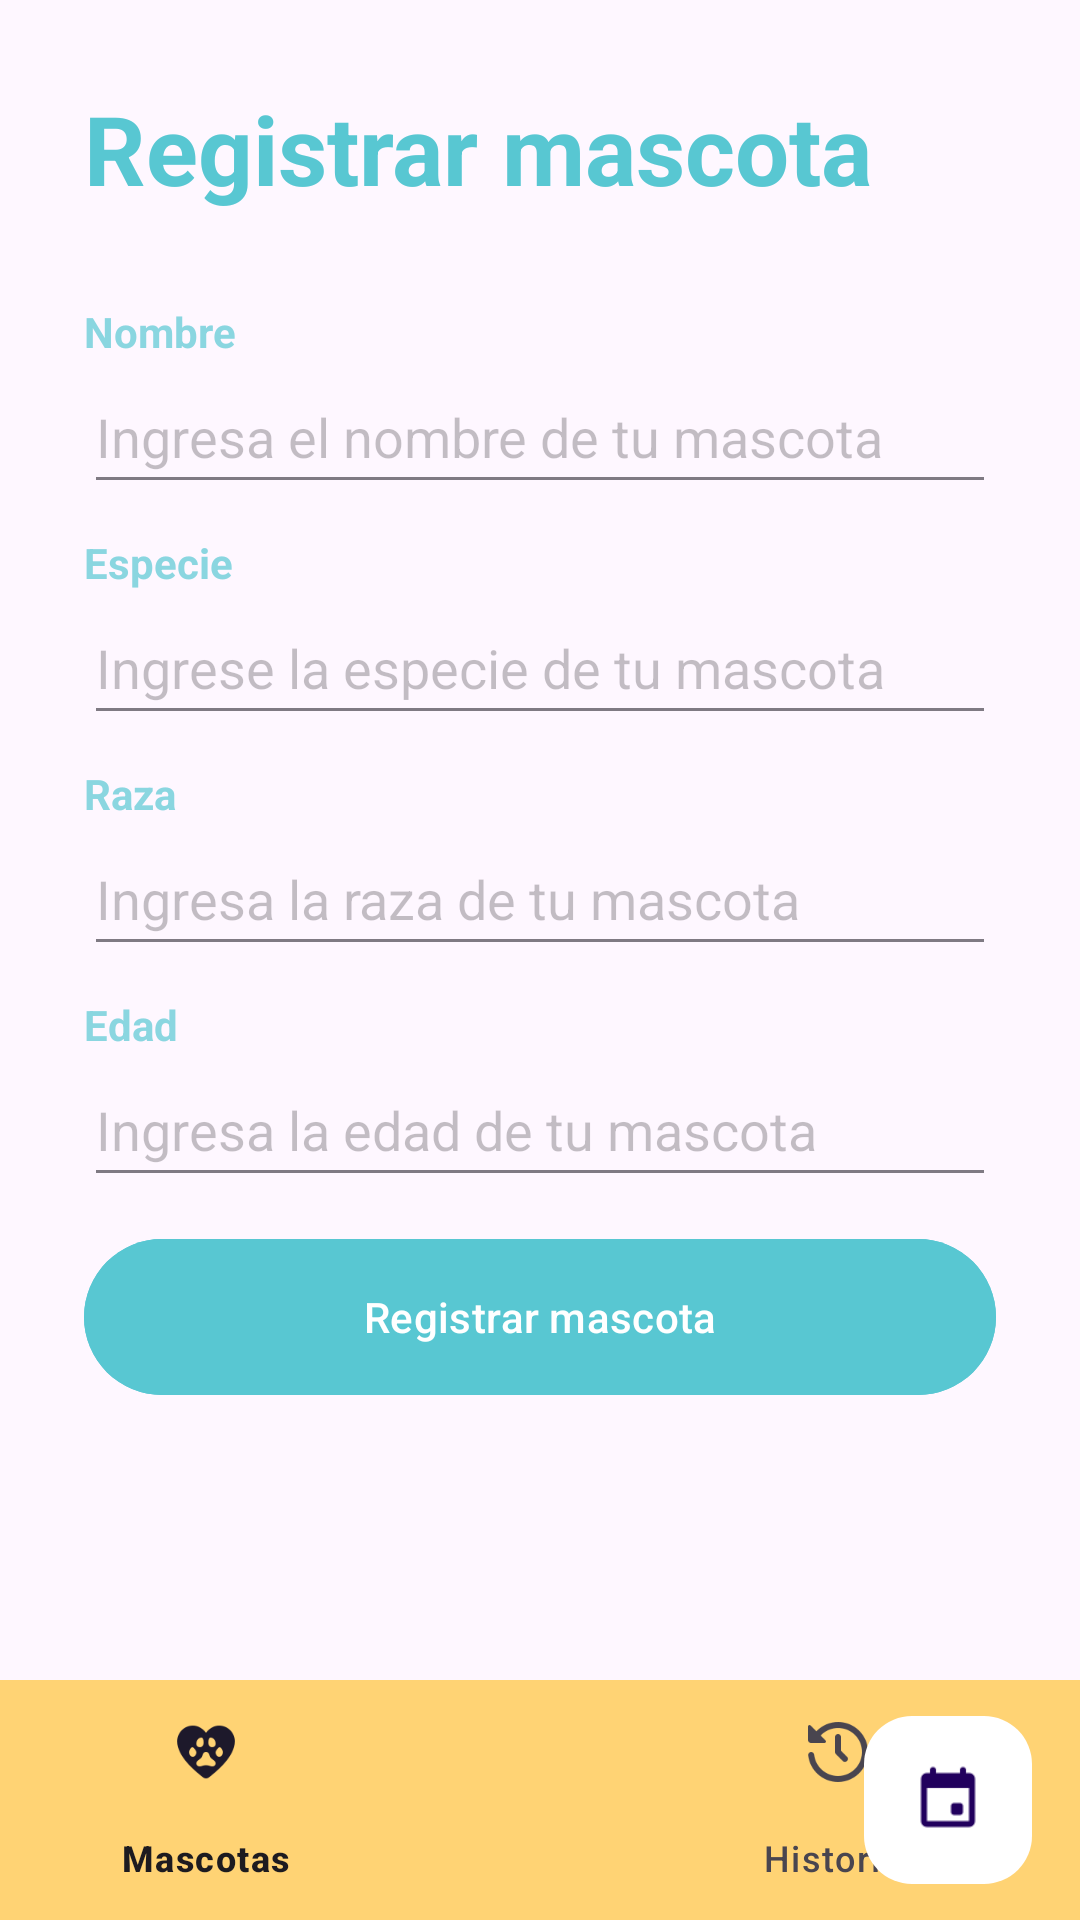

Write the Android layout XML for this screen, with the resource values it uses.
<!-- AndroidManifest.xml: application theme Theme.AppCitas -->
<!-- res/layout/activity_pantalla_agregar_mascotas.xml -->
<?xml version="1.0" encoding="utf-8"?>
<androidx.coordinatorlayout.widget.CoordinatorLayout xmlns:android="http://schemas.android.com/apk/res/android"
    xmlns:app="http://schemas.android.com/apk/res-auto"
    xmlns:tools="http://schemas.android.com/tools"
    android:id="@+id/main"
    android:layout_width="match_parent"
    android:layout_height="match_parent"
    tools:context=".activities.pantallaAgregarMascotas">

    <LinearLayout
        android:layout_width="match_parent"
        android:layout_height="wrap_content"
        android:orientation="vertical"
        android:padding="28dp">

        <TextView
            android:layout_width="wrap_content"
            android:layout_height="wrap_content"
            android:text="Registrar mascota"
            android:textColor="@color/my_primary"
            android:textSize="32sp"
            android:textStyle="bold" />

        <View
            android:layout_width="wrap_content"
            android:layout_height="30dp" />

        <TextView
            android:layout_width="wrap_content"
            android:layout_height="wrap_content"
            android:alpha="0.7"
            android:text="Nombre"
            android:textColor="@color/my_primary"
            android:textStyle="bold" />

        <EditText
            android:layout_width="match_parent"
            android:layout_height="wrap_content"
            android:minHeight="48dp"
            android:hint="Ingresa el nombre de tu mascota"
            android:alpha="0.7"
            android:inputType="textEmailAddress"
            />

        <View
            android:layout_width="wrap_content"
            android:layout_height="10dp" />

        <TextView
            android:layout_width="wrap_content"
            android:layout_height="wrap_content"
            android:alpha="0.7"
            android:text="Especie"
            android:textColor="@color/my_primary"
            android:textStyle="bold" />

        <EditText
            android:layout_width="match_parent"
            android:layout_height="wrap_content"
            android:minHeight="48dp"
            android:hint="Ingrese la especie de tu mascota"
            android:alpha="0.7"
            android:inputType="textEmailAddress"
            />

        <View
            android:layout_width="wrap_content"
            android:layout_height="10dp" />

        <TextView
            android:layout_width="wrap_content"
            android:layout_height="wrap_content"
            android:alpha="0.7"
            android:text="Raza"
            android:textColor="@color/my_primary"
            android:textStyle="bold" />

        <EditText
            android:layout_width="match_parent"
            android:layout_height="wrap_content"
            android:minHeight="48dp"
            android:hint="Ingresa la raza de tu mascota"
            android:alpha="0.7"
            android:inputType="textEmailAddress"
            />

        <View
            android:layout_width="wrap_content"
            android:layout_height="10dp" />

        <TextView
            android:layout_width="wrap_content"
            android:layout_height="wrap_content"
            android:alpha="0.7"
            android:text="Edad"
            android:textColor="@color/my_primary"
            android:textStyle="bold" />

        <EditText
            android:layout_width="match_parent"
            android:layout_height="wrap_content"
            android:minHeight="48dp"
            android:hint="Ingresa la edad de tu mascota"
            android:alpha="0.7"
            android:inputType="textEmailAddress"
            />

        <View
            android:layout_width="wrap_content"
            android:layout_height="10dp" />

        <com.google.android.material.button.MaterialButton
            android:layout_width="match_parent"
            android:layout_height="60dp"
            android:text="Registrar mascota"
            app:cornerRadius="32dp"
            android:backgroundTint="@color/my_primary"/>

    </LinearLayout>

    <com.google.android.material.bottomappbar.BottomAppBar
        android:layout_width="match_parent"
        android:layout_height="wrap_content"
        android:backgroundTint="@color/my_secondary"
        android:id="@+id/bottomAppBar"
        android:layout_gravity="bottom"
        app:fabCradleMargin="10dp"
        app:fabCradleRoundedCornerRadius="50dp">

        <com.google.android.material.bottomnavigation.BottomNavigationView
            android:layout_width="wrap_content"
            android:layout_height="wrap_content"
            android:id="@+id/bottomNavigationView"
            android:layout_marginEnd="20dp"
            app:labelVisibilityMode="labeled"
            android:background="@android:color/transparent"
            app:menu="@menu/bottom_menu"/>


    </com.google.android.material.bottomappbar.BottomAppBar>

    <com.google.android.material.floatingactionbutton.FloatingActionButton
        android:layout_width="wrap_content"
        android:layout_height="153dp"
        android:backgroundTint="@color/white"
        android:src="@drawable/calendar"
        android:id="@+id/AgendarCitas"
        app:layout_anchor="@id/bottomAppBar"/>

</androidx.coordinatorlayout.widget.CoordinatorLayout>
<!-- resources referenced by this layout -->
<resources>
  <color name="my_primary">#58C7D2</color>
  <color name="my_secondary">#FFD374</color>
  <color name="white">#FFFFFFFF</color>
  <!-- drawable calendar: png bitmap (drawable, 471 bytes) -->
  <style name="Theme.AppCitas" parent="Base.Theme.AppCitas" />
  <style name="Base.Theme.AppCitas" parent="Theme.Material3.DayNight.NoActionBar">
          
          
  
          
          <item name="colorPrimary">@color/my_primary</item>
          <item name="colorPrimaryVariant">@color/my_primary</item>
          <item name="colorOnPrimary">@color/white</item>
          
          <item name="colorSecondary">@color/my_secondary</item>
          <item name="colorSecondaryVariant">@color/my_secondary</item>
          <item name="colorOnSecondary">@color/black</item>
          
          <item name="android:statusBarColor">@color/my_primary</item>
      </style>
  <color name="black">#FF000000</color>
</resources>
